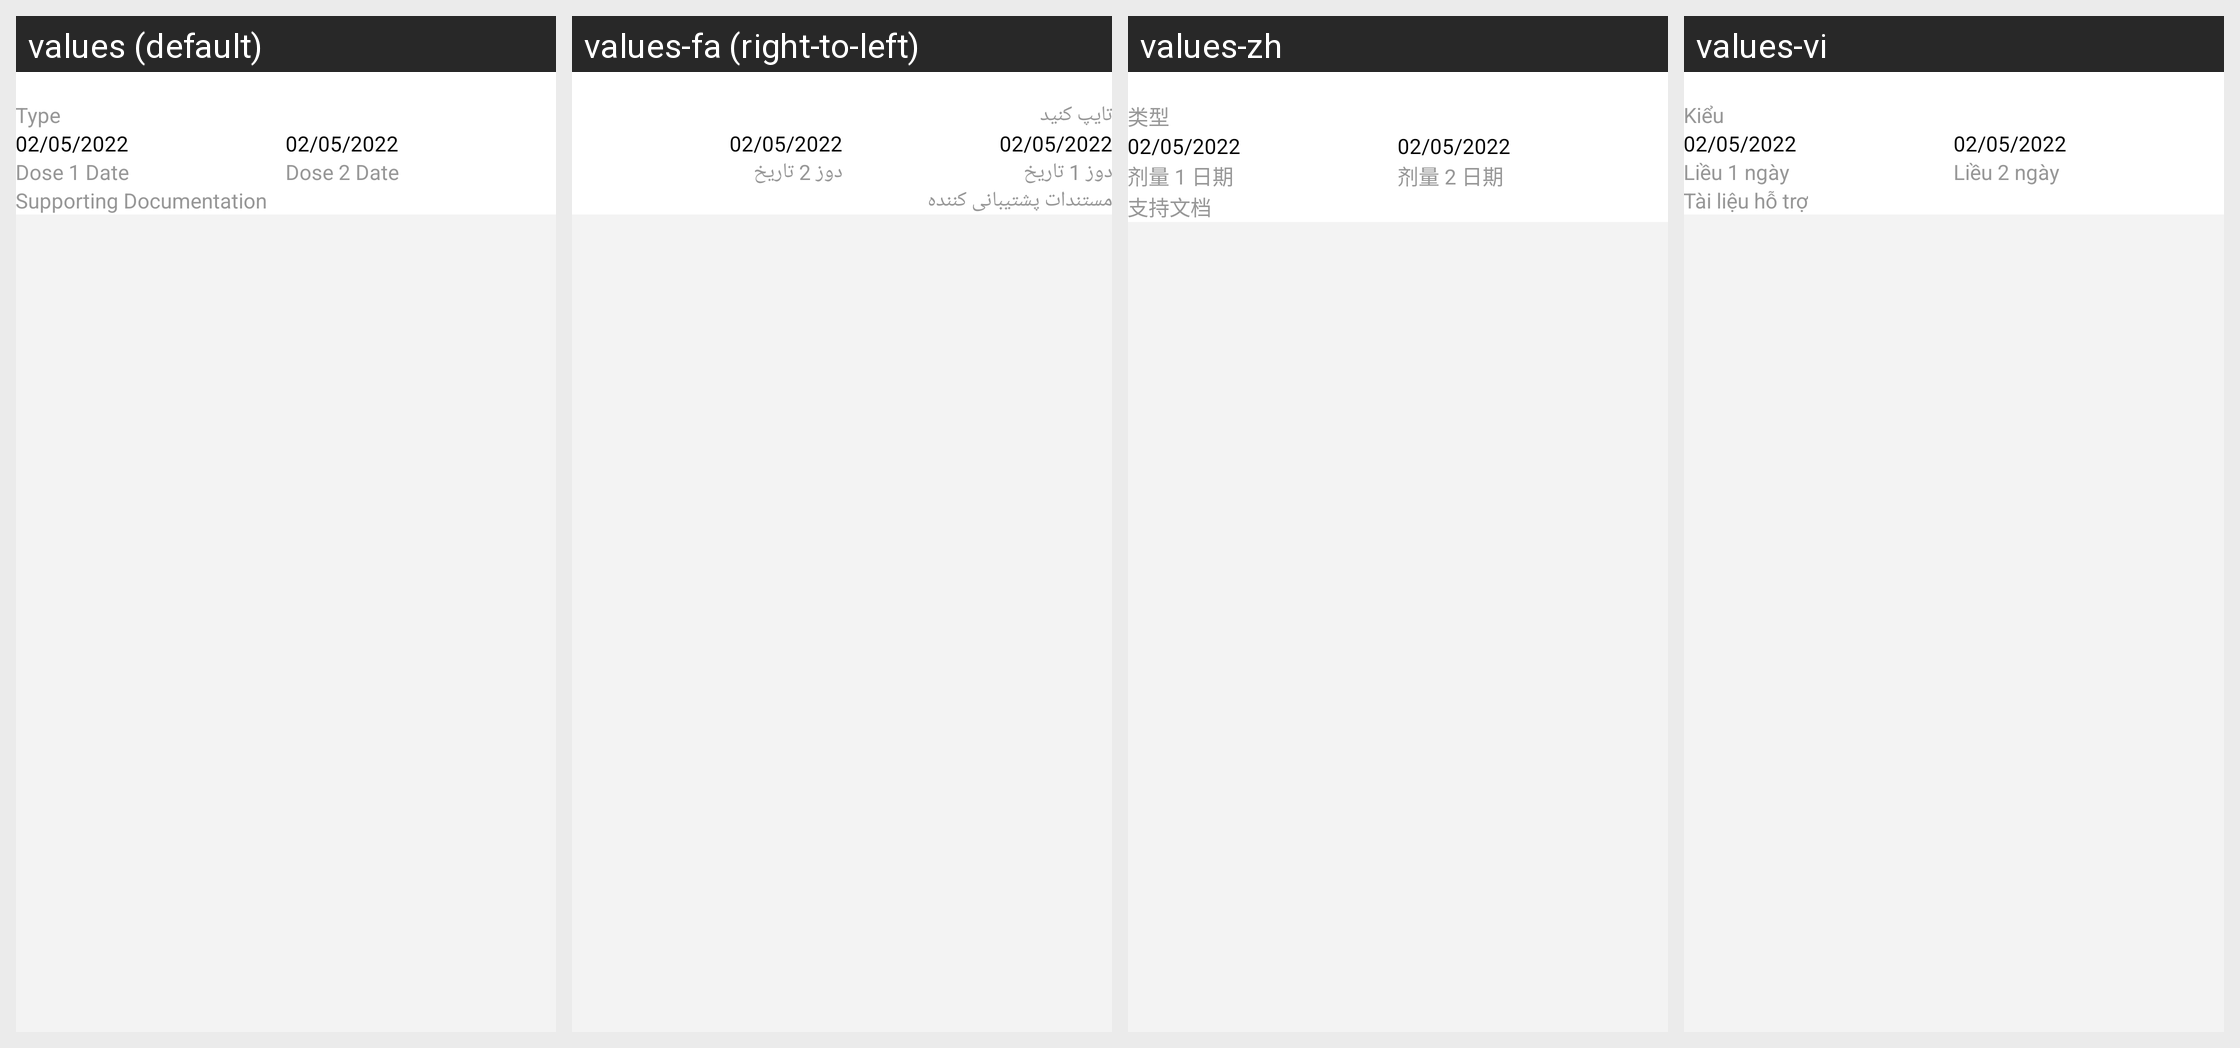

Strings drawn on this Android screen and how each of the app's shown locales translates them:
Android screen res/layout/fragment_vaccination.xml rendered under 4 locales, left to right: values (default), values-fa (right-to-left), values-zh, values-vi. Device: Nexus 5 (rendered at 1080×1920; each locale shown at half size, 540×960, under a caption strip naming it); theme Theme.QSMobile.
Other locales in the repository, not shown: values-es, values-tl.
Strings drawn on this screen, with the default value and each locale's value (text and hints the layout hard-codes, and strings that could not be matched under every locale, appear in the picture but are not listed):

str_type_label
  values: Type
  values-fa: تایپ کنید
  values-zh: 类型
  values-vi: Kiểu

str_dose_1_label
  values: Dose 1 Date
  values-fa: دوز 1 تاریخ
  values-zh: 剂量 1 日期
  values-vi: Liều 1 ngày

str_dose_2_label
  values: Dose 2 Date
  values-fa: دوز 2 تاریخ
  values-zh: 剂量 2 日期
  values-vi: Liều 2 ngày

str_support_document
  values: Supporting Documentation
  values-fa: مستندات پشتیبانی کننده
  values-zh: 支持文档
  values-vi: Tài liệu hỗ trợ
